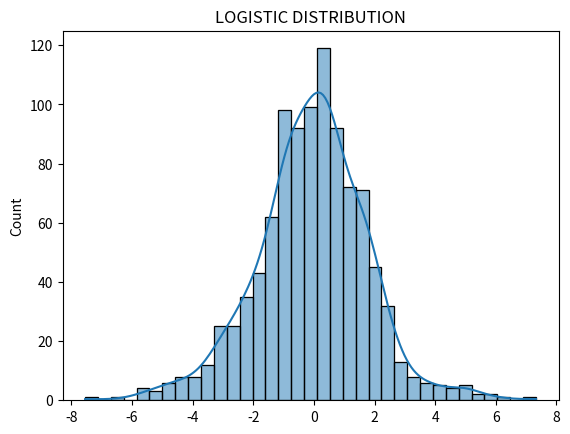

This figure's Python source:
import numpy as np
import seaborn as sb
import matplotlib.pyplot as plt
from numpy import random

# the probability of an event occurring within a given timeframe -> poison

"""
data=random.poisson(lam=3,size=1000)
print(data)

sb.displot(data)
plt.title("POISSON DISTRIBUTION")
plt.show()"""

# every value has an equal probability within a given range -> uniform
"""
data=random.uniform(low=0.0,high=10.0,size=1000)
print(data)

sb.displot(data)
plt.title("UNIFORM DISTRIBUTION")
plt.show()"""


"""
data=random.choice([1,2,3,4,5,6,7,8],size=1000)
print(data)

sb.displot(data,kind="hist")
plt.title("UNIFORM DISTRIBUTION")
plt.show()"""

# logistic distribution

data=random.logistic(loc=0.0,scale=1.0,size=1000)
# scale is not standart deviation -> it is width of distribution
# standart deviation = scale * pi / (root of 3)
print(data)

sb.histplot(data,kde=True)
plt.title("LOGISTIC DISTRIBUTION")
plt.show()
# The end points of the graph are larger than those in a normal distribution.
